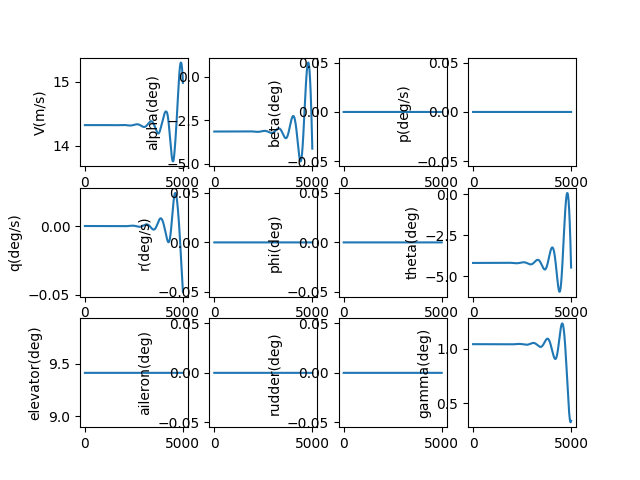

Values plotted in this chart, from the file beside it:
, V(m/s), alpha(deg), beta(deg), p(deg/s), q(deg/s), r(deg/s), phi(deg), theta(deg), elevator(deg), aileron(deg), rudder(deg), gamma(deg), pb, qc, rb, CD_act, CL_act, Cm_act, CY_act, Cr_act, Cn_act
1.0, 14.32, -3.145, 0.0, 0.0, -2.119191704208832e-09, 0.0, 0.0, -4.185, 9.412, 0.0, 0.0, 1.04, 0.0, -5.09710384012858e-09, 0.0, 0.02945, 0.001618, -0.112, 0.0, 0.0, 0.0
2.0, 14.32, -3.145, 0.0, 0.0, -3.99134466956646e-09, 0.0, 0.0, -4.185, 9.412, 0.0, 0.0, 1.04, 0.0, -9.60002830833206e-09, 0.0, 0.02945, 0.001618, -0.112, 0.0, 0.0, 0.0
3.0, 14.32, -3.145, 0.0, 0.0, -5.6182991531368886e-09, 0.0, 0.0, -4.185, 9.412, 0.0, 0.0, 1.04, 0.0, -1.3513199419310221e-08, 0.0, 0.02945, 0.001618, -0.112, 0.0, 0.0, 0.0
4.0, 14.32, -3.145, 0.0, 0.0, -7.0018885774540315e-09, 0.0, 0.0, -4.185, 9.412, 0.0, 0.0, 1.04, 0.0, -1.684102675340981e-08, 0.0, 0.02945, 0.001618, -0.112, 0.0, 0.0, 0.0
5.0, 14.32, -3.145, 0.0, 0.0, -8.143939743306123e-09, 0.0, 0.0, -4.185, 9.412, 0.0, 0.0, 1.04, 0.0, -1.958790396835293e-08, 0.0, 0.02945, 0.001618, -0.112, 0.0, 0.0, 0.0
6.0, 14.32, -3.145, 0.0, 0.0, -9.046273039692424e-09, 0.0, 0.0, -4.185, 9.412, 0.0, 0.0, 1.04, 0.0, -2.175820930416578e-08, 0.0, 0.02945, 0.001618, -0.112, 0.0, 0.0, 0.0
7.0, 14.32, -3.145, 0.0, 0.0, -9.710702651250956e-09, 0.0, 0.0, -4.185, 9.412, 0.0, 0.0, 1.04, 0.0, -2.3356306082026316e-08, 0.0, 0.02945, 0.001618, -0.112, 0.0, 0.0, 0.0
8.0, 14.32, -3.145, 0.0, 0.0, -1.0139036762420077e-08, 0.0, 0.0, -4.185, 9.412, 0.0, 0.0, 1.04, 0.0, -2.438654319525757e-08, 0.0, 0.02945, 0.001618, -0.112, 0.0, 0.0, 0.0
9.0, 14.32, -3.145, 0.0, 0.0, -1.0333077758660584e-08, 0.0, 0.0, -4.185, 9.412, 0.0, 0.0, 1.04, 0.0, -2.4853255593252426e-08, 0.0, 0.02945, 0.001618, -0.112, 0.0, 0.0, 0.0
10.0, 14.32, -3.145, 0.0, 0.0, -1.0294622424933096e-08, 0.0, 0.0, -4.185, 9.412, 0.0, 0.0, 1.04, 0.0, -2.4760764758798263e-08, 0.0, 0.02945, 0.001618, -0.112, 0.0, 0.0, 0.0
11.0, 14.32, -3.145, 0.0, 0.0, -1.0025462140836683e-08, 0.0, 0.0, -4.185, 9.412, 0.0, 0.0, 1.04, 0.0, -2.4113379177372548e-08, 0.0, 0.02945, 0.001618, -0.112, 0.0, 0.0, 0.0
12.0, 14.32, -3.145, 0.0, 0.0, -9.527383074510644e-09, 0.0, 0.0, -4.185, 9.412, 0.0, 0.0, 1.04, 0.0, -2.291539480346495e-08, 0.0, 0.02945, 0.001618, -0.112, 0.0, 0.0, 0.0
13.0, 14.32, -3.145, 0.0, 0.0, -8.802166371932367e-09, 0.0, 0.0, -4.185, 9.412, 0.0, 0.0, 1.04, 0.0, -2.1171095515827423e-08, 0.0, 0.02945, 0.001618, -0.112, 0.0, 0.0, 0.0
14.0, 14.32, -3.145, 0.0, 0.0, -7.851588343131575e-09, 0.0, 0.0, -4.185, 9.412, 0.0, 0.0, 1.04, 0.0, -1.8884753565308807e-08, 0.0, 0.02945, 0.001618, -0.112, 0.0, 0.0, 0.0
15.0, 14.32, -3.145, 0.0, 0.0, -6.677420647271633e-09, 0.0, 0.0, -4.185, 9.412, 0.0, 0.0, 1.04, 0.0, -1.6060630019965803e-08, 0.0, 0.02945, 0.001618, -0.112, 0.0, 0.0, 0.0
16.0, 14.32, -3.145, 0.0, 0.0, -5.28143047391014e-09, 0.0, 0.0, -4.185, 9.412, 0.0, 0.0, 1.04, 0.0, -1.270297520098552e-08, 0.0, 0.02945, 0.001618, -0.112, 0.0, 0.0, 0.0
17.0, 14.32, -3.145, 0.0, 0.0, -3.6653807220836517e-09, 0.0, 0.0, -4.185, 9.412, 0.0, 0.0, 1.04, 0.0, -8.81602911337585e-09, 0.0, 0.02945, 0.001618, -0.112, 0.0, 0.0, 0.0
18.0, 14.32, -3.145, 0.0, 0.0, -1.831030175535159e-09, 0.0, 0.0, -4.185, 9.412, 0.0, 0.0, 1.04, 0.0, -4.404021867379493e-09, 0.0, 0.02945, 0.001618, -0.112, 0.0, 0.0, 0.0
19.0, 14.32, -3.145, 0.0, 0.0, 2.1986632300984652e-10, 0.0, 0.0, -4.185, 9.412, 0.0, 0.0, 1.04, 0.0, 5.288259023991858e-10, 0.0, 0.02945, 0.001618, -0.112, 0.0, 0.0, 0.0
20.0, 14.32, -3.145, 0.0, 0.0, 2.4855577029103377e-09, 0.0, 0.0, -4.185, 9.412, 0.0, 0.0, 1.04, 0.0, 5.9783026307173234e-09, 0.0, 0.02945, 0.001618, -0.112, 0.0, 0.0, 0.0
21.0, 14.32, -3.145, 0.0, 0.0, 4.9642964961687625e-09, 0.0, 0.0, -4.185, 9.412, 0.0, 0.0, 1.04, 0.0, 1.1940205414193884e-08, 0.0, 0.02945, 0.001618, -0.112, 0.0, 0.0, 0.0
22.0, 14.32, -3.145, 0.0, 0.0, 7.654338673319866e-09, 0.0, 0.0, -4.185, 9.412, 0.0, 0.0, 1.04, 0.0, 1.841033961662827e-08, 0.0, 0.02945, 0.001618, -0.112, 0.0, 0.0, 0.0
23.0, 14.32, -3.145, 0.0, 0.0, 1.0553943480803621e-08, 0.0, 0.0, -4.185, 9.412, 0.0, 0.0, 1.04, 0.0, 2.5384518477887483e-08, 0.0, 0.02945, 0.001618, -0.112, 0.0, 0.0, 0.0
24.0, 14.32, -3.145, 0.0, 0.0, 1.3661373280229557e-08, 0.0, 0.0, -4.185, 9.412, 0.0, 0.0, 1.04, 0.0, 3.2858562727341503e-08, 0.0, 0.02945, 0.001618, -0.112, 0.0, 0.0, 0.0
25.0, 14.32, -3.145, 0.0, 0.0, 1.6974893392057935e-08, 0.0, 0.0, -4.185, 9.412, 0.0, 0.0, 1.04, 0.0, 4.082830020792116e-08, 0.0, 0.02945, 0.001618, -0.112, 0.0, 0.0, 0.0
26.0, 14.32, -3.145, 0.0, 0.0, 2.049277194101164e-08, 0.0, 0.0, -4.185, 9.412, 0.0, 0.0, 1.04, 0.0, 4.928956550433778e-08, 0.0, 0.02945, 0.001618, -0.112, 0.0, 0.0, 0.0
27.0, 14.32, -3.145, 0.0, 0.0, 2.4213279703529098e-08, 0.0, 0.0, -4.185, 9.412, 0.0, 0.0, 1.04, 0.0, 5.823819957621104e-08, 0.0, 0.02945, 0.001618, -0.112, 0.0, 0.0, 0.0
28.0, 14.32, -3.145, 0.0, 0.0, 2.8134689959245692e-08, 0.0, 0.0, -4.185, 9.412, 0.0, 0.0, 1.04, 0.0, 6.767004940088529e-08, 0.0, 0.02945, 0.001618, -0.112, 0.0, 0.0, 0.0
29.0, 14.32, -3.145, 0.0, 0.0, 3.225527834274208e-08, 0.0, 0.0, -4.185, 9.412, 0.0, 0.0, 1.04, 0.0, 7.758096761688703e-08, 0.0, 0.02945, 0.001618, -0.112, 0.0, 0.0, 0.0
30.0, 14.32, -3.145, 0.0, 0.0, 3.657332269995753e-08, 0.0, 0.0, -4.185, 9.412, 0.0, 0.0, 1.04, 0.0, 8.796681217860182e-08, 0.0, 0.02945, 0.001618, -0.112, 0.0, 0.0, 0.0
31.0, 14.32, -3.145, 0.0, 0.0, 4.108710294757337e-08, 0.0, 0.0, -4.185, 9.412, 0.0, 0.0, 1.04, 0.0, 9.882344601809423e-08, 0.0, 0.02945, 0.001618, -0.112, 0.0, 0.0, 0.0
32.0, 14.32, -3.145, 0.0, 0.0, 4.5794900931337913e-08, 0.0, 0.0, -4.185, 9.412, 0.0, 0.0, 1.04, 0.0, 1.1014673670438082e-07, 0.0, 0.02945, 0.001618, -0.112, 0.0, 0.0, 0.0
33.0, 14.32, -3.145, 0.0, 0.0, 5.069500029128768e-08, 0.0, 0.0, -4.185, 9.412, 0.0, 0.0, 1.04, 0.0, 1.2193255611928984e-07, 0.0, 0.02945, 0.001618, -0.112, 0.0, 0.0, 0.0
34.0, 14.32, -3.145, 0.0, 0.0, 5.578568632614679e-08, 0.0, 0.0, -4.185, 9.412, 0.0, 0.0, 1.04, 0.0, 1.3417678013134296e-07, 0.0, 0.02945, 0.001618, -0.112, 0.0, 0.0, 0.0
35.0, 14.32, -3.145, 0.0, 0.0, 6.106524586331776e-08, 0.0, 0.0, -4.185, 9.412, 0.0, 0.0, 1.04, 0.0, 1.4687528828308536e-07, 0.0, 0.02945, 0.001618, -0.112, 0.0, 0.0, 0.0
36.0, 14.32, -3.145, 0.0, 0.0, 6.653196712731238e-08, 0.0, 0.0, -4.185, 9.412, 0.0, 0.0, 1.04, 0.0, 1.6002396347466247e-07, 0.0, 0.02945, 0.001618, -0.112, 0.0, 0.0, 0.0
37.0, 14.32, -3.145, 0.0, 0.0, 7.218413961410165e-08, 0.0, 0.0, -4.185, 9.412, 0.0, 0.0, 1.04, 0.0, 1.7361869166163364e-07, 0.0, 0.02945, 0.001618, -0.112, 0.0, 0.0, 0.0
38.0, 14.32, -3.145, 0.0, 0.0, 7.80200539658665e-08, 0.0, 0.0, -4.185, 9.412, 0.0, 0.0, 1.04, 0.0, 1.8765536155374811e-07, 0.0, 0.02945, 0.001618, -0.112, 0.0, 0.0, 0.0
39.0, 14.32, -3.145, 0.0, 0.0, 8.403800184992439e-08, 0.0, 0.0, -4.185, 9.412, 0.0, 0.0, 1.04, 0.0, 2.0212986432376496e-07, 0.0, 0.02945, 0.001618, -0.112, 0.0, 0.0, 0.0
40.0, 14.32, -3.145, 0.0, 0.0, 9.023627583936042e-08, 0.0, 0.0, -4.185, 9.412, 0.0, 0.0, 1.04, 0.0, 2.1703809332037164e-07, 0.0, 0.02945, 0.001618, -0.112, 0.0, 0.0, 0.0
41.0, 14.32, -3.145, 0.0, 0.0, 9.661316929426462e-08, 0.0, 0.0, -4.185, 9.412, 0.0, 0.0, 1.04, 0.0, 2.3237594378256031e-07, 0.0, 0.02945, 0.001618, -0.112, 0.0, 0.0, 0.0
42.0, 14.32, -3.145, 0.0, 0.0, 1.0316697624696935e-07, 0.0, 0.0, -4.185, 9.412, 0.0, 0.0, 1.04, 0.0, 2.481393125636247e-07, 0.0, 0.02945, 0.001618, -0.112, 0.0, 0.0, 0.0
43.0, 14.32, -3.145, 0.0, 0.0, 1.0989599129157886e-07, 0.0, 0.0, -4.185, 9.412, 0.0, 0.0, 1.04, 0.0, 2.643240978654796e-07, 0.0, 0.02945, 0.001618, -0.112, 0.0, 0.0, 0.0
44.0, 14.32, -3.145, 0.0, 0.0, 1.1679850947102425e-07, 0.0, 0.0, -4.185, 9.412, 0.0, 0.0, 1.04, 0.0, 2.809261989670282e-07, 0.0, 0.02945, 0.001618, -0.112, 0.0, 0.0, 0.0
45.0, 14.32, -3.145, 0.0, 0.0, 1.238728261714875e-07, 0.0, 0.0, -4.185, 9.412, 0.0, 0.0, 1.04, 0.0, 2.9794151597025313e-07, 0.0, 0.02945, 0.001618, -0.112, 0.0, 0.0, 0.0
46.0, 14.32, -3.145, 0.0, 0.0, 1.3111723701526328e-07, 0.0, 0.0, -4.185, 9.412, 0.0, 0.0, 1.04, 0.0, 3.1536594954254956e-07, 0.0, 0.02945, 0.001618, -0.112, 0.0, 0.0, 0.0
47.0, 14.32, -3.145, 0.0, 0.0, 1.3853003775753554e-07, 0.0, 0.0, -4.185, 9.412, 0.0, 0.0, 1.04, 0.0, 3.3319540066847346e-07, 0.0, 0.02945, 0.001618, -0.112, 0.0, 0.0, 0.0
48.0, 14.32, -3.145, 0.0, 0.0, 1.461095241868544e-07, 0.0, 0.0, -4.185, 9.412, 0.0, 0.0, 1.04, 0.0, 3.514257704103896e-07, 0.0, 0.02945, 0.001618, -0.112, 0.0, 0.0, 0.0
49.0, 14.32, -3.145, 0.0, 0.0, 1.5385399202501206e-07, 0.0, 0.0, -4.185, 9.412, 0.0, 0.0, 1.04, 0.0, 3.7005295966767356e-07, 0.0, 0.02945, 0.001618, -0.112, 0.0, 0.0, 0.0
50.0, 14.32, -3.145, 0.0, 0.0, 1.6176173683181673e-07, 0.0, 0.0, -4.185, 9.412, 0.0, 0.0, 1.04, 0.0, 3.8907286894769424e-07, 0.0, 0.02945, 0.001618, -0.112, 0.0, 0.0, 0.0
51.0, 14.32, -3.145, 0.0, 0.0, 1.6983105391013887e-07, 0.0, 0.0, -4.185, 9.412, 0.0, 0.0, 1.04, 0.0, 4.0848139813745116e-07, 0.0, 0.02945, 0.001618, -0.112, 0.0, 0.0, 0.0
52.0, 14.32, -3.145, 0.0, 0.0, 1.7806023821404823e-07, 0.0, 0.0, -4.185, 9.412, 0.0, 0.0, 1.04, 0.0, 4.282744462826444e-07, 0.0, 0.02945, 0.001618, -0.112, 0.0, 0.0, 0.0
53.0, 14.32, -3.145, 0.0, 0.0, 1.8644758425922742e-07, 0.0, 0.0, -4.185, 9.412, 0.0, 0.0, 1.04, 0.0, 4.484479113722212e-07, 0.0, 0.02945, 0.001618, -0.112, 0.0, 0.0, 0.0
54.0, 14.32, -3.145, 0.0, 0.0, 1.9499138603612045e-07, 0.0, 0.0, -4.185, 9.412, 0.0, 0.0, 1.04, 0.0, 4.6899769012949907e-07, 0.0, 0.02945, 0.001618, -0.112, 0.0, 0.0, 0.0
55.0, 14.32, -3.145, 0.0, 0.0, 2.0368993692388305e-07, 0.0, 0.0, -4.185, 9.412, 0.0, 0.0, 1.04, 0.0, 4.89919677805218e-07, 0.0, 0.02945, 0.001618, -0.112, 0.0, 0.0, 0.0
56.0, 14.32, -3.145, 0.0, 0.0, 2.1254152960658042e-07, 0.0, 0.0, -4.185, 9.412, 0.0, 0.0, 1.04, 0.0, 5.112097679759971e-07, 0.0, 0.02945, 0.001618, -0.112, 0.0, 0.0, 0.0
57.0, 14.32, -3.145, 0.0, 0.0, 2.215444559948104e-07, 0.0, 0.0, -4.185, 9.412, 0.0, 0.0, 1.04, 0.0, 5.328638523558412e-07, 0.0, 0.02945, 0.001618, -0.112, 0.0, 0.0, 0.0
58.0, 14.32, -3.145, 0.0, 0.0, 2.3069700714412037e-07, 0.0, 0.0, -4.185, 9.412, 0.0, 0.0, 1.04, 0.0, 5.54877820599934e-07, 0.0, 0.02945, 0.001618, -0.112, 0.0, 0.0, 0.0
59.0, 14.32, -3.145, 0.0, 0.0, 2.399974731808821e-07, 0.0, 0.0, -4.185, 9.412, 0.0, 0.0, 1.04, 0.0, 5.772475601263709e-07, 0.0, 0.02945, 0.001618, -0.112, 0.0, 0.0, 0.0
60.0, 14.32, -3.145, 0.0, 0.0, 2.494441432269237e-07, 0.0, 0.0, -4.185, 9.412, 0.0, 0.0, 1.04, 0.0, 5.999689559348998e-07, 0.0, 0.02945, 0.001618, -0.112, 0.0, 0.0, 0.0
... 4,940 more rows
